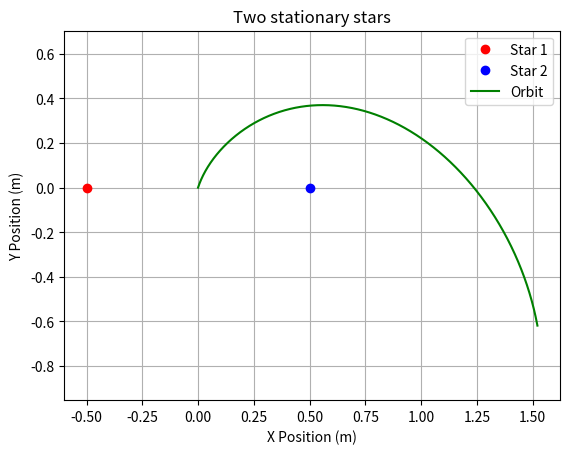

This chart was generated by the following Python code:
import numpy as np 
import matplotlib.pyplot as plt

# -1/2 * [(r-r_1)/(d_1)**3]-1/2 * 
# [(r-r_2)/(d_2)**3] = 0

r_1 = [-0.5,0]
r_1_absolutevalue = 0.5
r_2 = [0.5,0]
r_2_absolutevalue = 0.5
m_1 = 1/2
m_2 = 1/2
#v_0= [0.65, 0.7, 0.75, 0.8, 0.85, 0.9, 1.0]
#theta_0= [np.pi/1.8, np.pi/2, np.pi/2.2, np.pi/2.4, np.pi/1.7, np.pi/2.3, np.pi/2.1]


v_0=1.195
theta_0 = np.pi/2.5 # Initial angle of the velocity of the planet
v_x = [v_0*np.cos(theta_0)]  # Initial x velocity
v_y = [v_0*np.sin(theta_0)]  # Initial y velocity
v_001 = [v_x, v_y]  # Initial velocity vector
steps = 2000
dt = 0.001
x = [0]  # Initial x position
y = [0]  # Initial y position
d_1 = np.linalg.norm(np.array(r_1) - np.array([x[0], y[0]]))  # Distance to star 1
d_2 = np.linalg.norm(np.array(r_2) - np.array([x[0], y[0]]))  # Distance to star 2
for i in range(steps):
        d_1 = np.linalg.norm(np.array(r_1) - np.array([x[i], y[i]]))  # Distance to star 1
        d_2 = np.linalg.norm(np.array(r_2) - np.array([x[i], y[i]]))  # Distance to star 2
        Acceleration_x = (-1/2 * (x[i]-r_1_absolutevalue)/(d_1)**3-1/2 * (x[i]-r_2_absolutevalue)/(d_2)**3) 
        Acceleration_y = (-1/2 * (y[i])/(d_1)**3-1/2 * (y[i])/(d_2)**3) 
        v_x.append(v_x[i] + Acceleration_x * dt)
        v_y.append(v_y[i] + Acceleration_y * dt)
        x.append(x[i] + v_x[i+1] * dt)
        y.append(y[i] + v_y[i+1] * dt)



#two stars of equal mass orbiting eachother.
#third body at the origin.

plt.plot(r_1[0], r_1[1], 'ro', label='Star 1')  # Star 1 at (-0.5, 0)
plt.plot(r_2[0], r_2[1], 'bo', label='Star 2')  # Star 2 at (0.5, 0)
plt.plot(x, y, label='Orbit', color='green')
plt.title( "Two stationary stars")
plt.xlabel("X Position (m)")
plt.ylabel("Y Position (m)")
plt.grid(True)
plt.legend()
plt.axis('equal')  # Equal scaling for x and y axes
plt.show()
